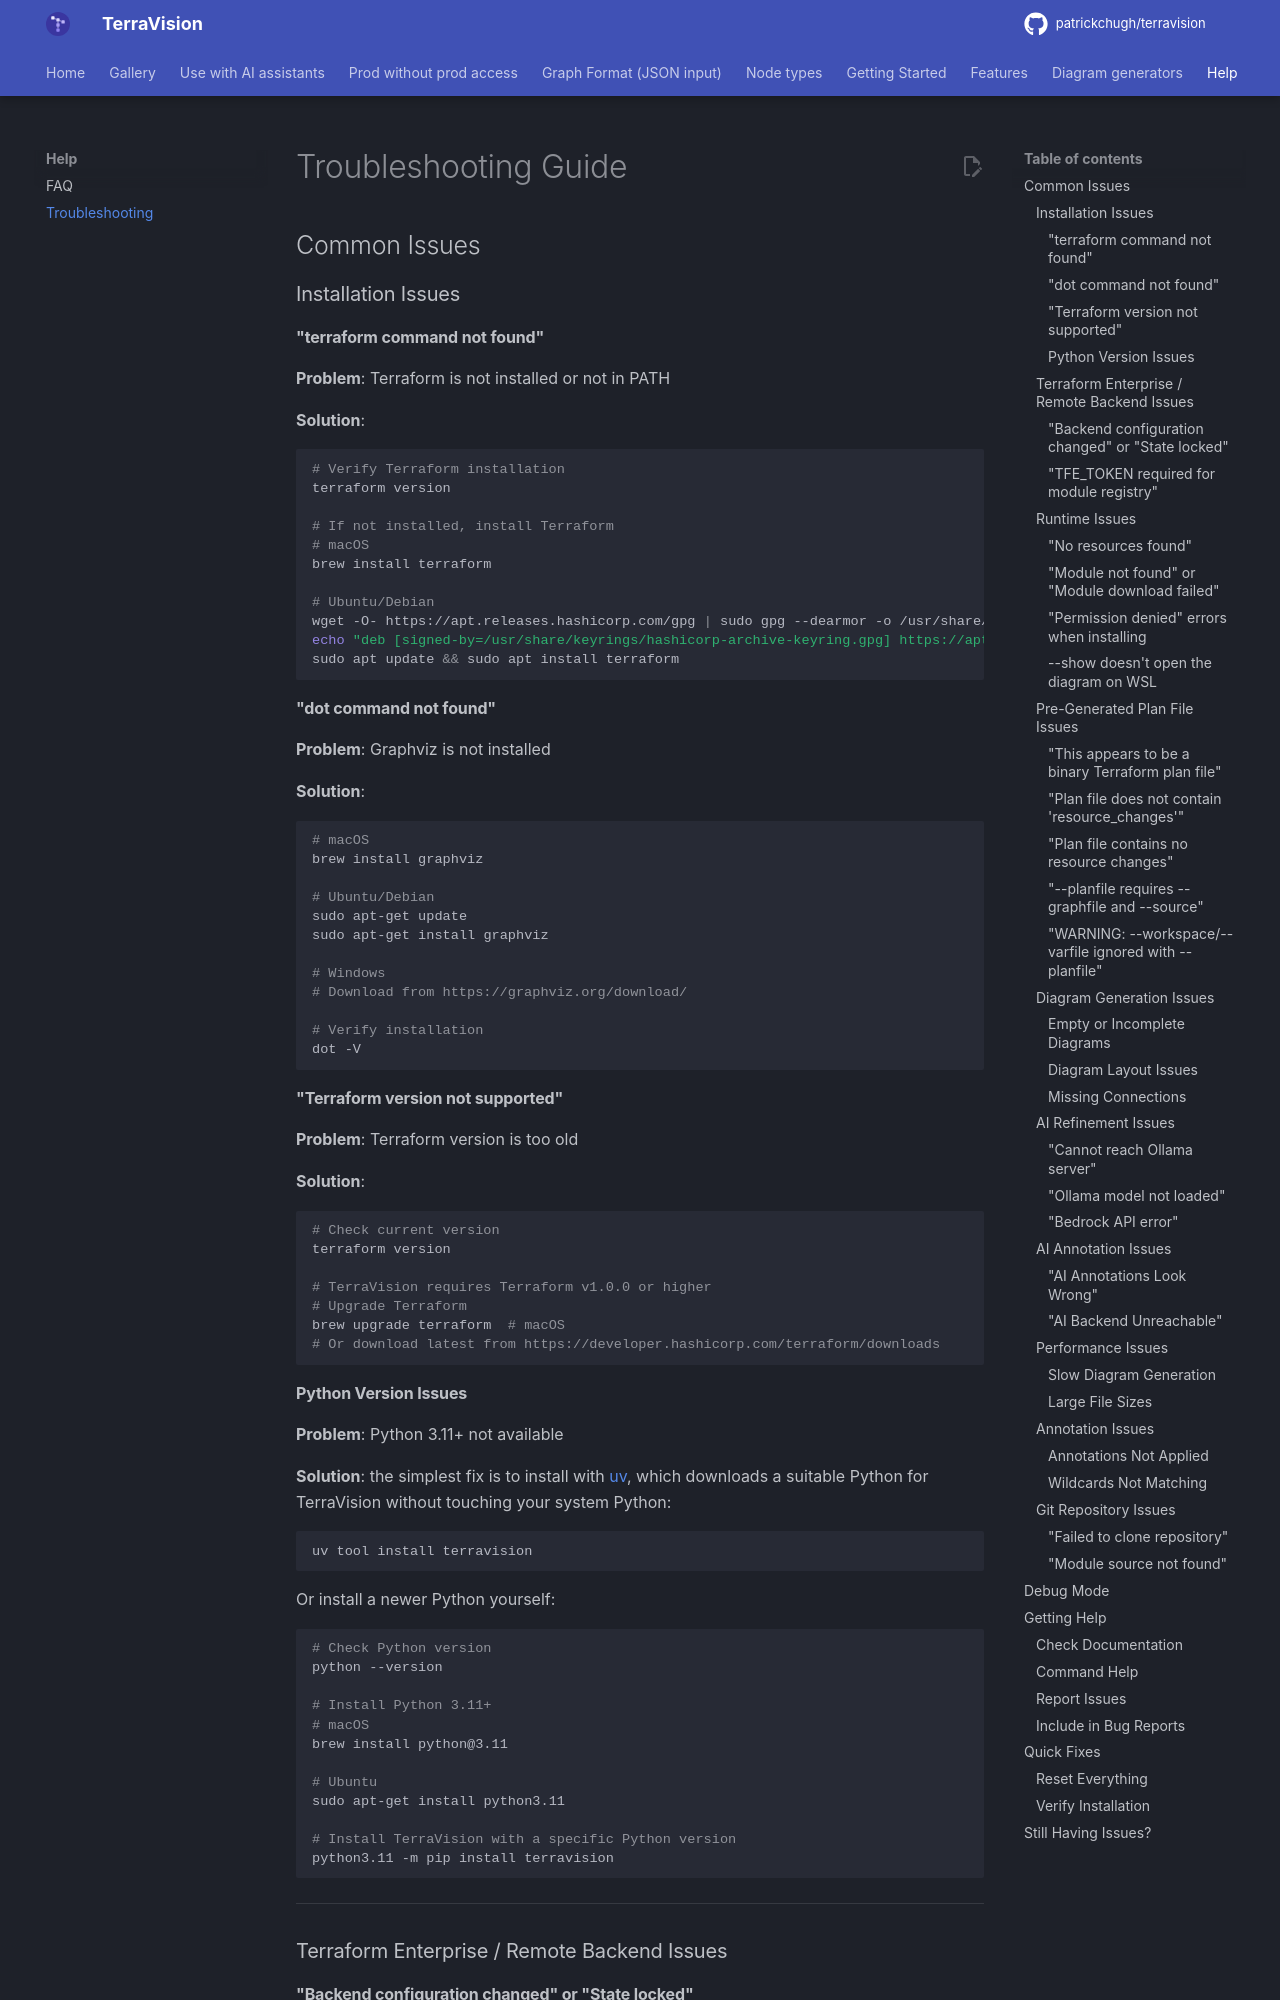

repository: patrickchugh/terravision · page: troubleshooting/index.html · generator: mkdocs

# Troubleshooting Guide

## Common Issues

### Installation Issues

#### "terraform command not found"

**Problem**: Terraform is not installed or not in PATH

**Solution**:
```bash
# Verify Terraform installation
terraform version

# If not installed, install Terraform
# macOS
brew install terraform

# Ubuntu/Debian
wget -O- https://apt.releases.hashicorp.com/gpg | sudo gpg --dearmor -o /usr/share/keyrings/hashicorp-archive-keyring.gpg
echo "deb [signed-by=/usr/share/keyrings/hashicorp-archive-keyring.gpg] https://apt.releases.hashicorp.com $(lsb_release -cs) main" | sudo tee /etc/apt/sources.list.d/hashicorp.list
sudo apt update && sudo apt install terraform
```

#### "dot command not found"

**Problem**: Graphviz is not installed

**Solution**:
```bash
# macOS
brew install graphviz

# Ubuntu/Debian
sudo apt-get update
sudo apt-get install graphviz

# Windows
# Download from https://graphviz.org/download/

# Verify installation
dot -V
```

#### "Terraform version not supported"

**Problem**: Terraform version is too old

**Solution**:
```bash
# Check current version
terraform version

# TerraVision requires Terraform v1.0.0 or higher
# Upgrade Terraform
brew upgrade terraform  # macOS
# Or download latest from https://developer.hashicorp.com/terraform/downloads
```

#### Python Version Issues

**Problem**: Python 3.11+ not available

**Solution**: the simplest fix is to install with [uv](https://docs.astral.sh/uv/), which downloads a suitable Python for TerraVision without touching your system Python:

```bash
uv tool install terravision
```

Or install a newer Python yourself:

```bash
# Check Python version
python --version

# Install Python 3.11+
# macOS
brew install python@3.11

# Ubuntu
sudo apt-get install python3.11

# Install TerraVision with a specific Python version
python3.11 -m pip install terravision
```

---

### Terraform Enterprise / Remote Backend Issues
